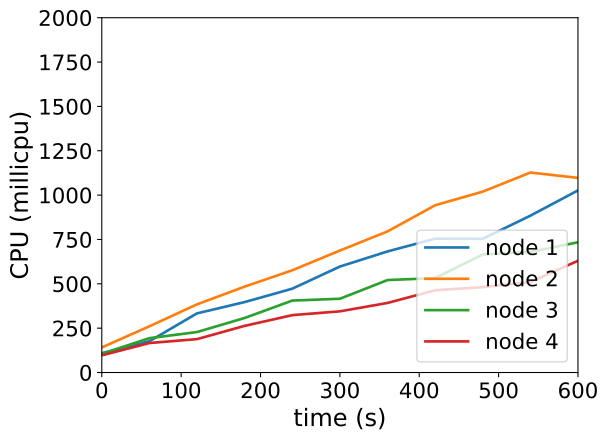

The data file committed next to this chart (first rows):
timestamp, ppgcc-m02_pod_amount, ppgcc-m02_memory, ppgcc-m02_cpu, ppgcc-m03_pod_amount, ppgcc-m03_memory, ppgcc-m03_cpu, ppgcc-m04_pod_amount, ppgcc-m04_memory, ppgcc-m04_cpu, ppgcc-m05_pod_amount, ppgcc-m05_memory, ppgcc-m05_cpu
0, 10, 1148388, 108975819, 10, 1097652, 141406728, 10, 1182864, 105741472, 10, 1103004, 96818716
60, 10, 1158948, 176457905, 10, 1104516, 260696880, 10, 1191048, 193689848, 10, 1111188, 166374854
120, 10, 1163832, 333558606, 10, 1111512, 384510779, 10, 1195932, 228340279, 10, 1113828, 188379717
180, 10, 1170960, 397146100, 10, 1117452, 484322733, 10, 1201872, 307521409, 10, 1118976, 263097231
240, 10, 1173864, 472594690, 10, 1122600, 576451192, 10, 1206492, 405531329, 10, 1122012, 323480270
300, 10, 1176768, 597361332, 10, 1124580, 687743395, 10, 1207812, 415874499, 10, 1124256, 344898257
360, 10, 1179540, 682597891, 10, 1126824, 795443479, 10, 1209924, 521184227, 10, 1125708, 392217788
420, 10, 1182048, 754447892, 10, 1131180, 942807782, 10, 1211904, 532250739, 10, 1129272, 463838516
480, 10, 1185084, 753807278, 10, 1131708, 1019760451, 10, 1214808, 665606669, 10, 1131912, 481388407
540, 10, 1185216, 884075132, 10, 1134480, 1127213697, 10, 1215072, 679551839, 10, 1134288, 510611983
600, 10, 1188384, 1026627486, 10, 1135800, 1096988638, 10, 1217184, 734372575, 10, 1136400, 630022739
